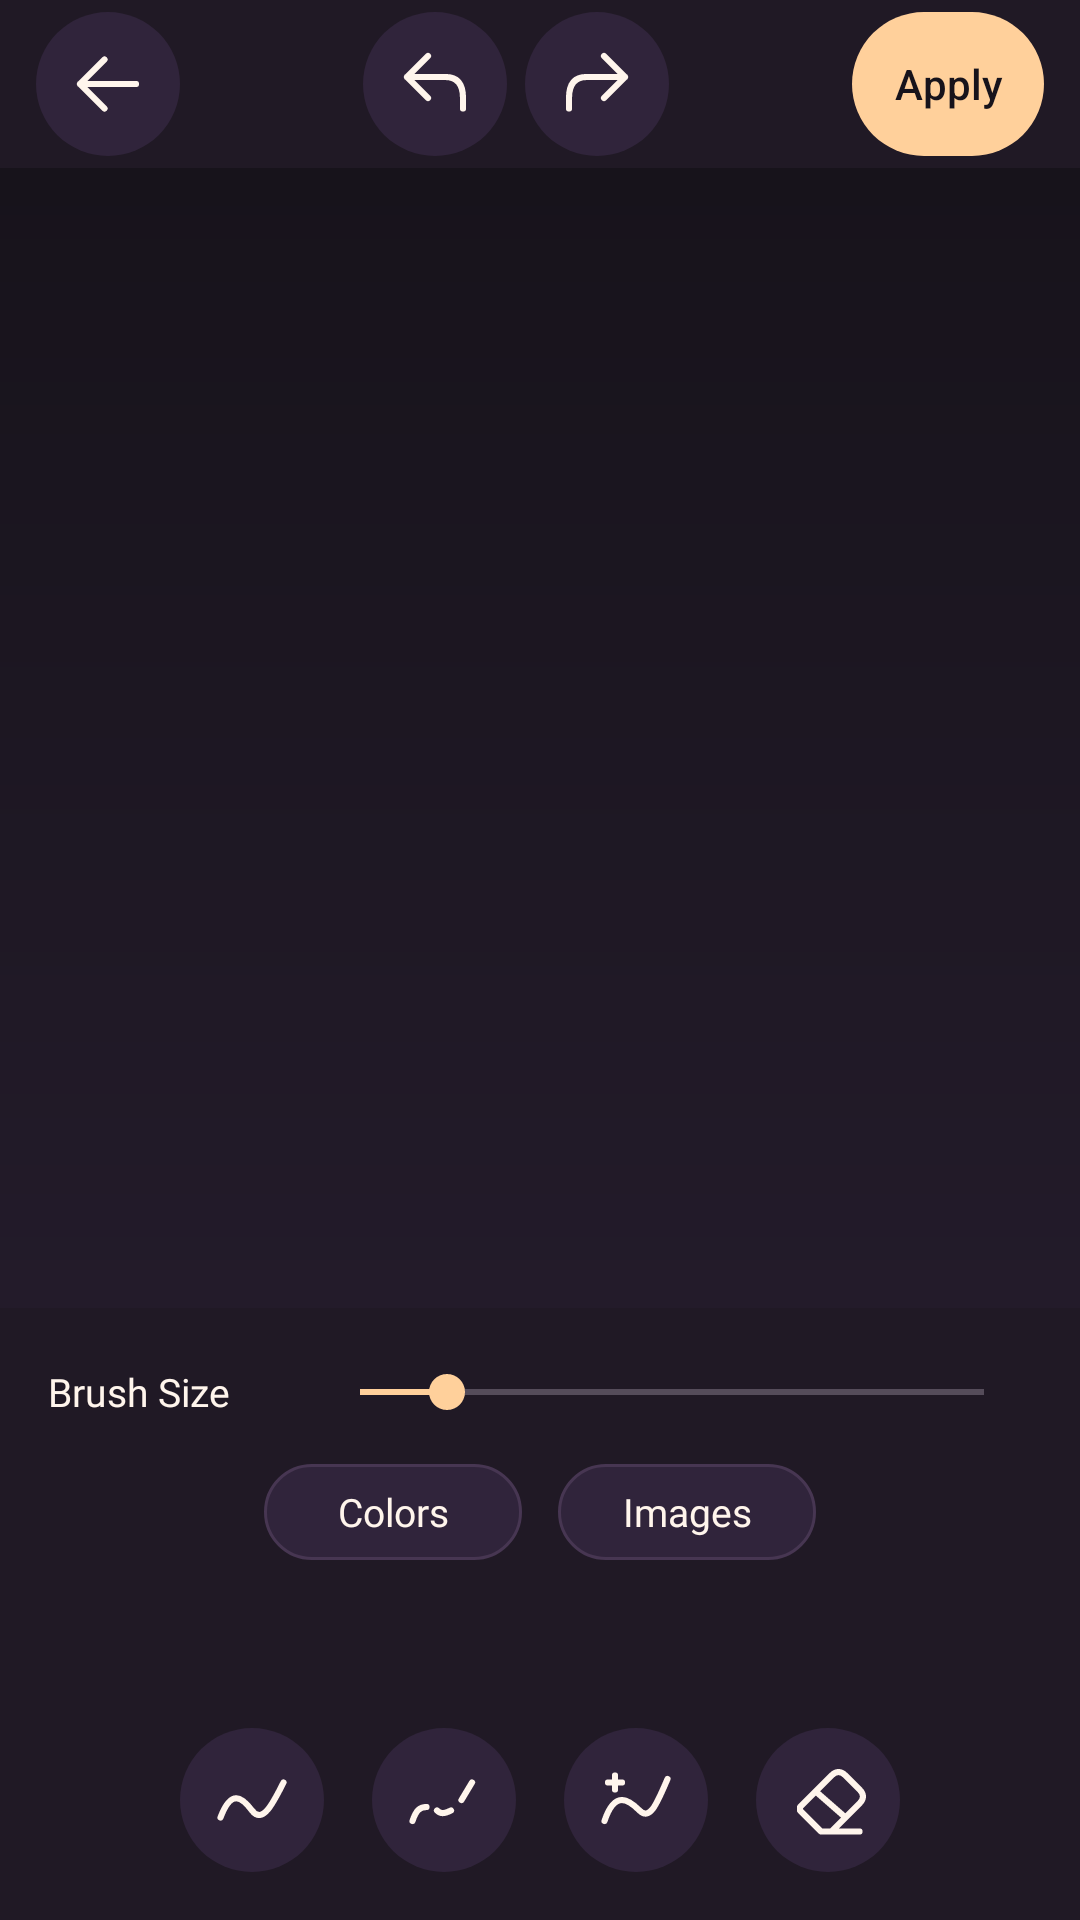

Android layout source for this screen:
<!-- AndroidManifest.xml: application theme AppTheme -->
<!-- res/layout/activity_drawing.xml -->
<?xml version="1.0" encoding="utf-8"?>
<LinearLayout xmlns:android="http://schemas.android.com/apk/res/android"
    android:id="@+id/root"
    android:layout_width="match_parent"
    android:layout_height="match_parent"
    android:background="@color/surface"
    android:orientation="vertical">

    
    <LinearLayout
        android:layout_width="match_parent"
        android:layout_height="56dp"
        android:background="@color/panel"
        android:gravity="center_vertical"
        android:paddingHorizontal="12dp">

        <ImageButton
            android:id="@+id/close"
            style="@style/ToolbarIcon"
            android:contentDescription="@string/close"
            android:src="@drawable/ic_back" />

        <Space
            android:layout_width="0dp"
            android:layout_height="1dp"
            android:layout_weight="1" />

        <ImageButton
            android:id="@+id/undo"
            style="@style/ToolbarIcon"
            android:layout_marginEnd="6dp"
            android:contentDescription="@string/undo"
            android:src="@drawable/ic_return_step" />

        <ImageButton
            android:id="@+id/redo"
            style="@style/ToolbarIcon"
            android:contentDescription="@string/redo"
            android:src="@drawable/ic_next_step" />

        <Space
            android:layout_width="0dp"
            android:layout_height="1dp"
            android:layout_weight="1" />

        <Button
            android:id="@+id/drawing_done"
            style="@style/StudioUtility"
            android:background="@drawable/export_button_background"
            android:text="@string/studio_use_drawing"
            android:textColor="@color/surface" />
    </LinearLayout>

    
    <FrameLayout
        android:id="@+id/drawing_surface"
        android:layout_width="match_parent"
        android:layout_height="0dp"
        android:layout_weight="1"
        android:background="@drawable/editor_workspace" />

    
    <LinearLayout
        android:layout_width="match_parent"
        android:layout_height="wrap_content"
        android:background="@color/panel"
        android:orientation="vertical"
        android:paddingHorizontal="16dp"
        android:paddingTop="8dp"
        android:paddingBottom="12dp">

        <LinearLayout
            android:layout_width="match_parent"
            android:layout_height="40dp"
            android:gravity="center_vertical">

            <TextView
                android:layout_width="88dp"
                android:layout_height="wrap_content"
                android:fontFamily="@font/font_default"
                android:text="Brush Size"
                android:textColor="@color/foreground"
                android:textSize="13sp" />

            <SeekBar
                android:id="@+id/brush_size"
                android:layout_width="0dp"
                android:layout_height="match_parent"
                android:layout_weight="1"
                android:contentDescription="@string/brush_size"
                android:max="100"
                android:progress="14"
                android:progressTint="@color/accent"
                android:thumbTint="@color/accent" />
        </LinearLayout>

        <LinearLayout
            android:id="@+id/brush_extras"
            android:layout_width="match_parent"
            android:layout_height="38dp"
            android:gravity="center_vertical"
            android:visibility="gone">

            <TextView
                android:id="@+id/brush_first_label"
                android:layout_width="88dp"
                android:layout_height="wrap_content"
                android:fontFamily="@font/font_default"
                android:textColor="@color/foreground"
                android:textSize="13sp" />

            <SeekBar
                android:id="@+id/brush_first"
                android:layout_width="0dp"
                android:layout_height="match_parent"
                android:layout_weight="1"
                android:max="100"
                android:progressTint="@color/accent"
                android:thumbTint="@color/accent" />

            <LinearLayout
                android:id="@+id/brush_dash_space_group"
                android:layout_width="0dp"
                android:layout_height="match_parent"
                android:layout_weight="1"
                android:gravity="center_vertical">

                <TextView
                    android:layout_width="wrap_content"
                    android:layout_height="wrap_content"
                    android:fontFamily="@font/font_default"
                    android:text="Space"
                    android:textColor="@color/foreground"
                    android:textSize="13sp" />

                <SeekBar
                    android:id="@+id/brush_dash_space"
                    android:layout_width="0dp"
                    android:layout_height="match_parent"
                    android:layout_weight="1"
                    android:contentDescription="Dash space"
                    android:max="100"
                    android:progressTint="@color/accent"
                    android:thumbTint="@color/accent" />
            </LinearLayout>
        </LinearLayout>

        <LinearLayout
            android:id="@+id/brush_tabs"
            android:layout_width="match_parent"
            android:layout_height="40dp"
            android:gravity="center">

            <TextView
                android:id="@+id/brush_color"
                android:layout_width="86dp"
                android:layout_height="32dp"
                android:layout_marginEnd="12dp"
                android:background="@drawable/style_variant_chip"
                android:fontFamily="@font/font_default"
                android:gravity="center"
                android:text="Colors"
                android:textColor="@color/foreground"
                android:textSize="13sp" />

            <TextView
                android:id="@+id/brush_images"
                android:layout_width="86dp"
                android:layout_height="32dp"
                android:background="@drawable/style_variant_chip"
                android:fontFamily="@font/font_default"
                android:gravity="center"
                android:text="Images"
                android:textColor="@color/foreground"
                android:textSize="13sp" />
        </LinearLayout>

        <HorizontalScrollView
            android:id="@+id/brush_choices_scroll"
            android:layout_width="match_parent"
            android:layout_height="48dp"
            android:scrollbars="none">

            <LinearLayout
                android:id="@+id/brush_choices"
                android:layout_width="wrap_content"
                android:layout_height="match_parent"
                android:gravity="center_vertical" />
        </HorizontalScrollView>

        <LinearLayout
            android:layout_width="match_parent"
            android:layout_height="56dp"
            android:gravity="center">

            <ImageButton
                android:id="@+id/brush_line"
                style="@style/ToolbarIcon"
                android:layout_marginHorizontal="8dp"
                android:contentDescription="@string/brush_line"
                android:src="@drawable/ic_brush_line" />

            <ImageButton
                android:id="@+id/brush_dash"
                style="@style/ToolbarIcon"
                android:layout_marginHorizontal="8dp"
                android:contentDescription="@string/brush_dash"
                android:src="@drawable/ic_brush_dash" />

            <ImageButton
                android:id="@+id/brush_neon"
                style="@style/ToolbarIcon"
                android:layout_marginHorizontal="8dp"
                android:contentDescription="@string/brush_neon"
                android:src="@drawable/ic_brush_neon" />

            <ImageButton
                android:id="@+id/brush_erase"
                style="@style/ToolbarIcon"
                android:layout_marginHorizontal="8dp"
                android:contentDescription="@string/brush_erase"
                android:src="@drawable/ic_erase" />
        </LinearLayout>
    </LinearLayout>
</LinearLayout>
<!-- resources referenced by this layout -->
<resources>
  <color name="accent">#FFD09B</color>
  <color name="foreground">#FFF5EC</color>
  <color name="panel">#201925</color>
  <color name="surface">#17131B</color>
  <!-- drawable editor_workspace (drawable) -->
  <shape xmlns:android="http://schemas.android.com/apk/res/android">
      <gradient android:angle="270" android:startColor="@color/surface" android:endColor="@color/surface_card" />
  </shape>
  <!-- drawable export_button_background (drawable) -->
  <?xml version="1.0" encoding="utf-8"?>
  <ripple xmlns:android="http://schemas.android.com/apk/res/android"
      android:color="#3217131B">
      <item>
          <shape android:shape="rectangle">
              <solid android:color="@color/accent" />
              <corners android:radius="100dp" />
          </shape>
      </item>
  </ripple>
  <!-- drawable ic_back (drawable) -->
  <vector xmlns:android="http://schemas.android.com/apk/res/android"
      android:width="24dp"
      android:height="24dp"
      android:viewportWidth="24"
      android:viewportHeight="24">
      <path
          android:pathData="M11 5L4 12L11 19 M4 12H20"
          android:strokeColor="@color/foreground"
          android:strokeLineCap="round"
          android:strokeLineJoin="round"
          android:strokeWidth="1.75" />
  </vector>
  <!-- drawable ic_brush_line (drawable) -->
  <vector xmlns:android="http://schemas.android.com/apk/res/android"
      android:width="28dp"
      android:height="28dp"
      android:viewportWidth="24"
      android:viewportHeight="24">
      <path
          android:pathData="M3 17C6 9 9 11 12 15C15 19 18 13 21 7"
          android:strokeColor="@color/foreground"
          android:strokeLineCap="round"
          android:strokeLineJoin="round"
          android:strokeWidth="1.75" />
  </vector>
  <string name="brush_dash">Dash brush</string>
  <string name="brush_erase">Eraser</string>
  <string name="brush_line">Line brush</string>
  <string name="brush_neon">Neon brush</string>
  <string name="brush_size">Brush size</string>
  <string name="close">Back</string>
  <string name="redo">Redo</string>
  <string name="studio_use_drawing">Apply</string>
  <string name="undo">Undo</string>
  <style name="ToolbarIcon">
          <item name="android:layout_width">48dp</item>
          <item name="android:layout_height">48dp</item>
          <item name="android:padding">10dp</item>
          <item name="android:scaleType">fitCenter</item>
          <item name="android:background">@drawable/toolbar_icon_background</item>
          <item name="android:tint">@color/foreground</item>
      </style>
  <color name="surface_card">#231B2A</color>
  <color name="active_tab">#423047</color>
  <color name="surface_card_elevated">#30243B</color>
  <color name="card_stroke">#473652</color>
  <!-- drawable toolbar_icon_background (drawable) -->
  <?xml version="1.0" encoding="utf-8"?>
  <ripple xmlns:android="http://schemas.android.com/apk/res/android"
      android:color="@color/badge_bg">
      <item>
          <shape android:shape="oval">
              <solid android:color="@color/surface_card_elevated" />
          </shape>
      </item>
  </ripple>
  <color name="foreground_secondary">#D1C3D4</color>
  <color name="badge_bg">#29FFD09B</color>
  <style name="StudioDialogTitle">
          <item name="android:textColor">@color/foreground</item>
          <item name="android:textSize">22sp</item>
          <item name="android:fontFamily">sans-serif-medium</item>
      </style>
  <style name="StudioDialogAction.Primary">
          <item name="android:background">@drawable/studio_dialog_primary</item>
          <item name="android:textColor">@color/surface</item>
          <item name="android:stateListAnimator">@null</item>
      </style>
</resources>
